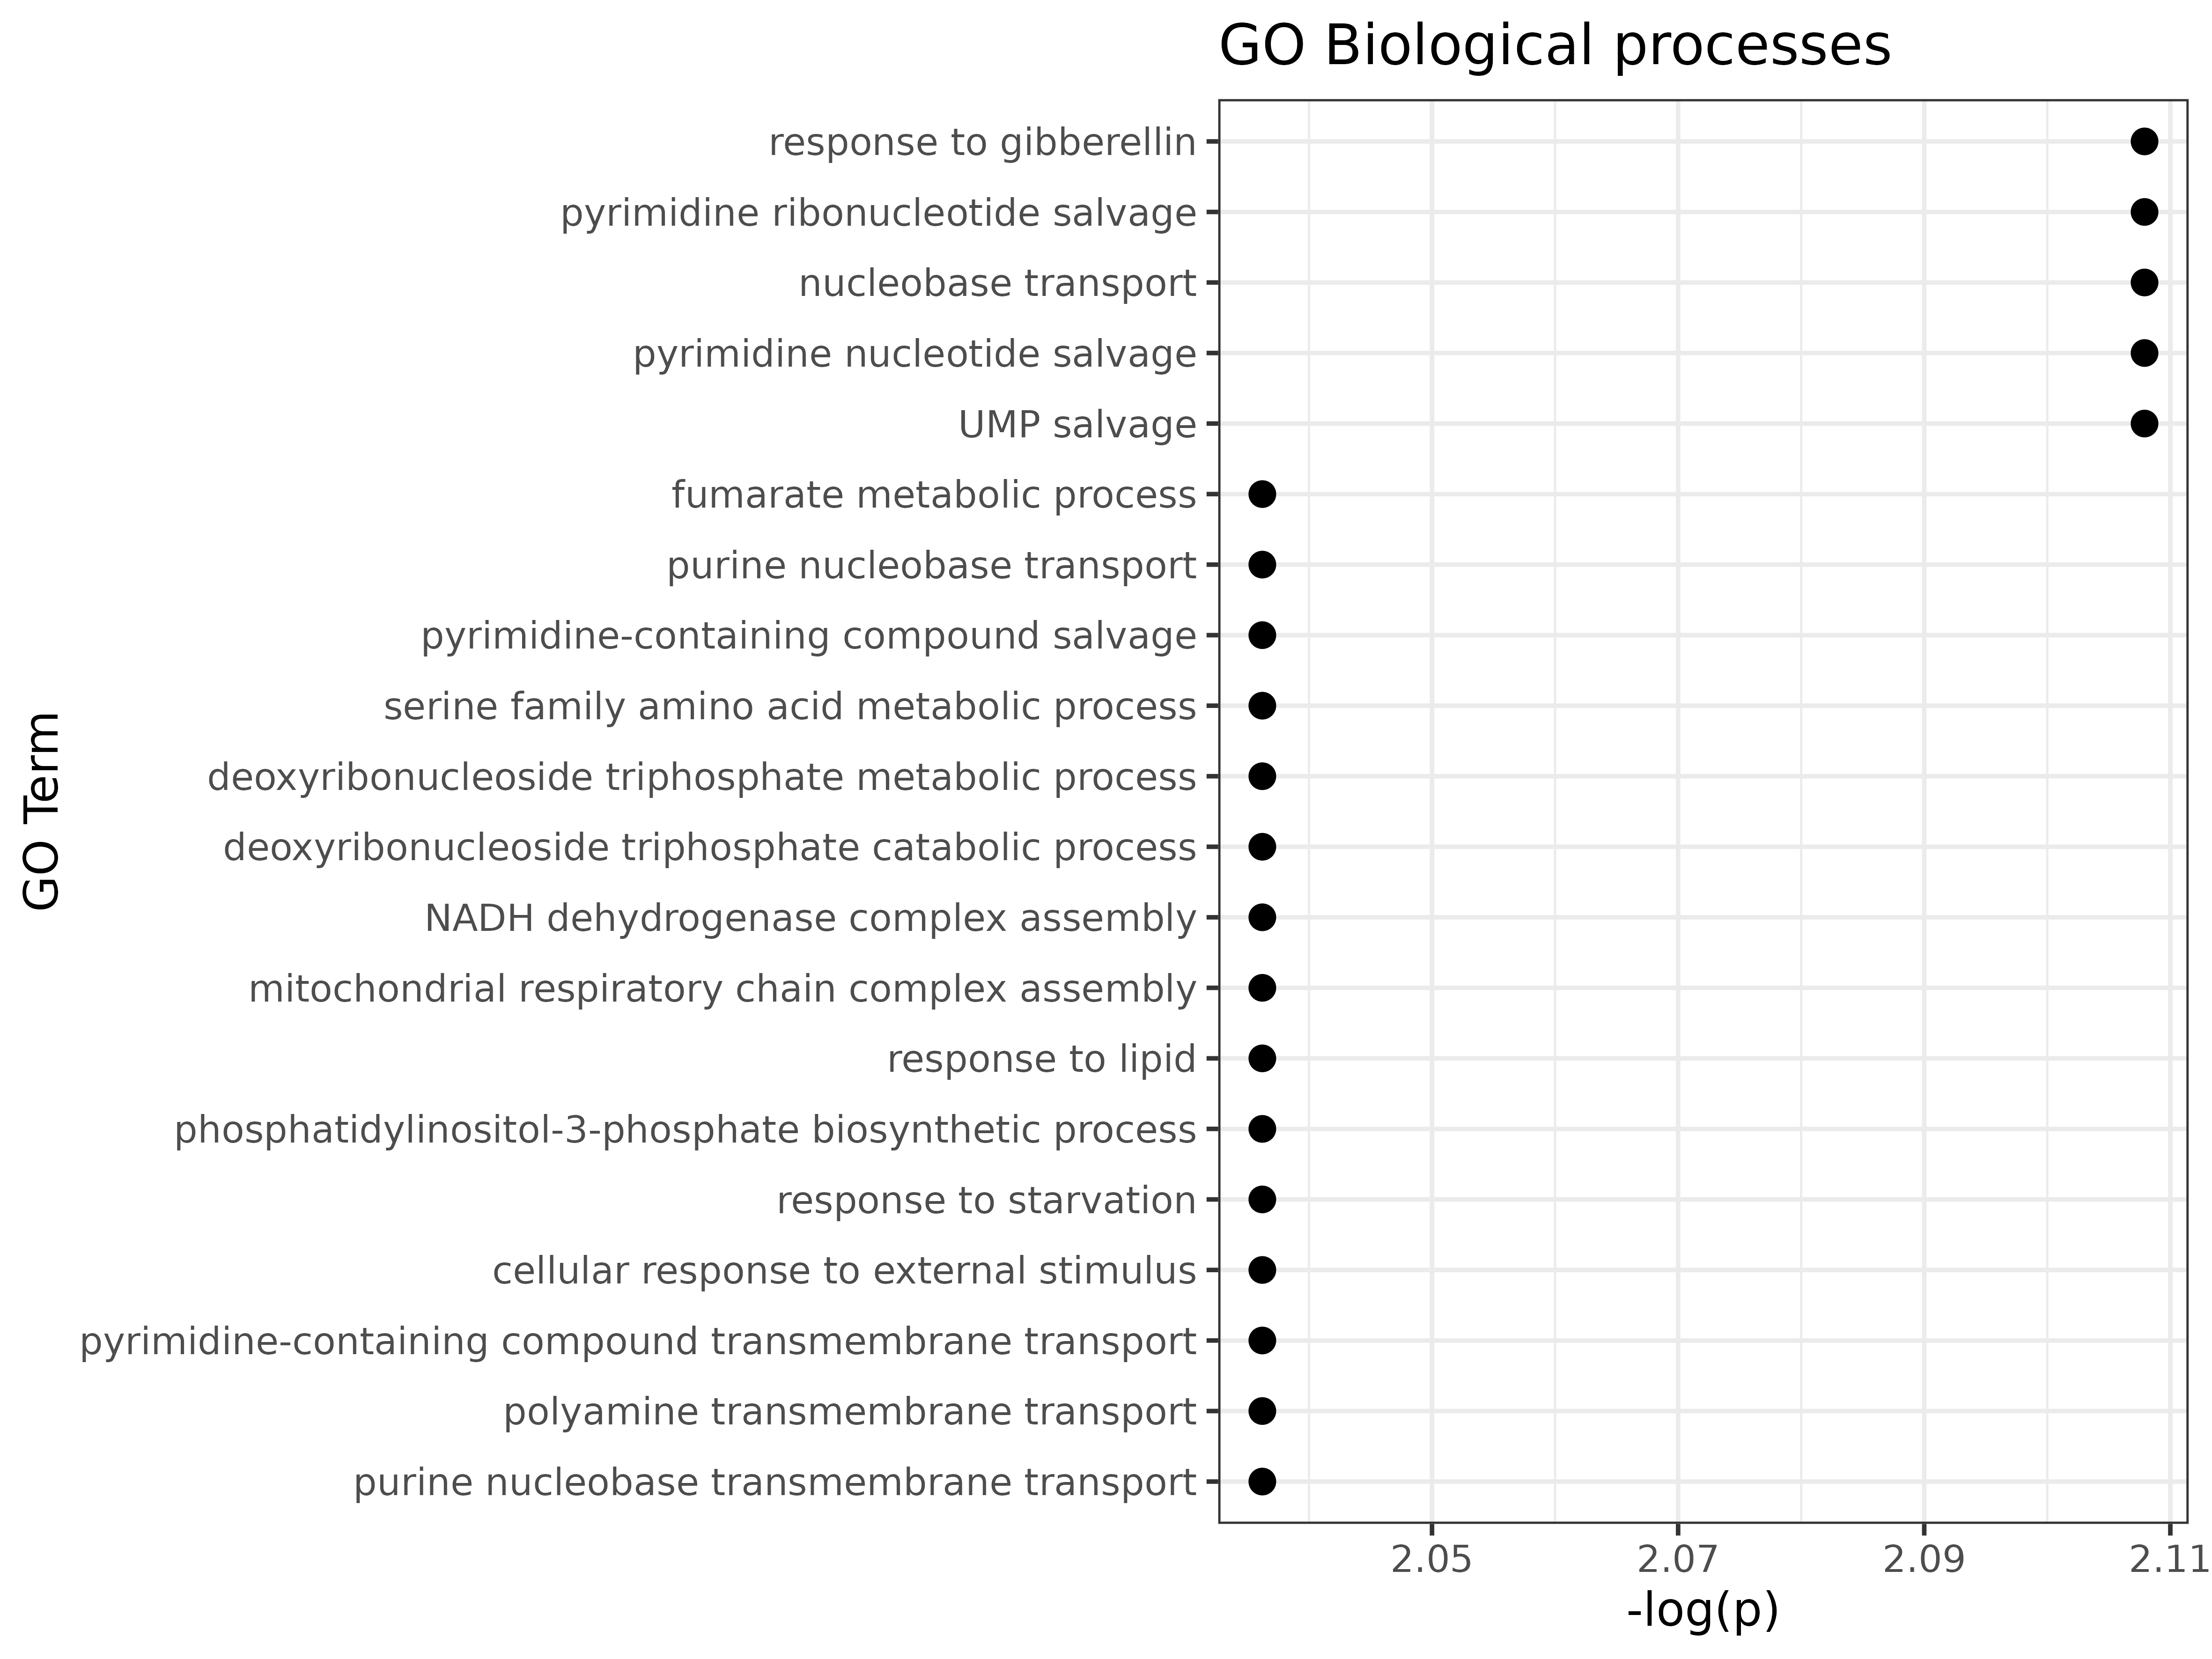

Source data for this figure (header and first rows):
GO.ID, Term, Annotated, Significant, Expected, Classic, p.adj
GO:0015851, nucleobase transport, 10, 7, 1.87, 0.00056, 0.0078
GO:0009739, response to gibberellin, 60, 22, 11.21, 0.00079, 0.0078
GO:0010138, pyrimidine ribonucleotide salvage, 14, 8, 2.62, 0.00150, 0.0078
GO:0032262, pyrimidine nucleotide salvage, 14, 8, 2.62, 0.00150, 0.0078
GO:0044206, UMP salvage, 14, 8, 2.62, 0.00150, 0.0078
GO:0008655, pyrimidine-containing compound salvage, 15, 8, 2.8, 0.00270, 0.0092
GO:0072531, pyrimidine-containing compound transmemb…, 7, 5, 1.31, 0.00341, 0.0092
GO:1902047, polyamine transmembrane transport, 7, 5, 1.31, 0.00341, 0.0092
GO:0036092, phosphatidylinositol-3-phosphate biosynt…, 19, 9, 3.55, 0.00413, 0.0092
GO:0033108, mitochondrial respiratory chain complex …, 26, 11, 4.86, 0.00460, 0.0092
GO:0006863, purine nucleobase transport, 5, 4, 0.93, 0.00518, 0.0092
GO:1904823, purine nucleobase transmembrane transpor…, 5, 4, 0.93, 0.00518, 0.0092
GO:0071496, cellular response to external stimulus, 110, 32, 20.55, 0.00520, 0.0092
GO:0009069, serine family amino acid metabolic proce…, 77, 24, 14.39, 0.00572, 0.0092
GO:0006106, fumarate metabolic process, 3, 3, 0.56, 0.00652, 0.0092
GO:0009200, deoxyribonucleoside triphosphate metabol…, 3, 3, 0.56, 0.00652, 0.0092
GO:0009204, deoxyribonucleoside triphosphate catabol…, 3, 3, 0.56, 0.00652, 0.0092
GO:0042594, response to starvation, 103, 30, 19.25, 0.00655, 0.0092
GO:0033993, response to lipid, 436, 102, 81.47, 0.00739, 0.0092
GO:0010257, NADH dehydrogenase complex assembly, 14, 7, 2.62, 0.00790, 0.0092
GO:0032981, mitochondrial respiratory chain complex …, 11, 6, 2.06, 0.00826, 0.0092
GO:0045892, negative regulation of DNA-templated tra…, 131, 36, 24.48, 0.00857, 0.0092
GO:1902679, negative regulation of RNA biosynthetic …, 131, 36, 24.48, 0.00857, 0.0092
GO:0006518, peptide metabolic process, 1079, 232, 201.6, 0.00860, 0.0092
GO:0000380, alternative mRNA splicing, via spliceoso..., 28, 11, 5.23, 0.00889, 0.0092
GO:0006888, endoplasmic reticulum to Golgi vesicle-m…, 168, 44, 31.39, 0.00997, 0.01
